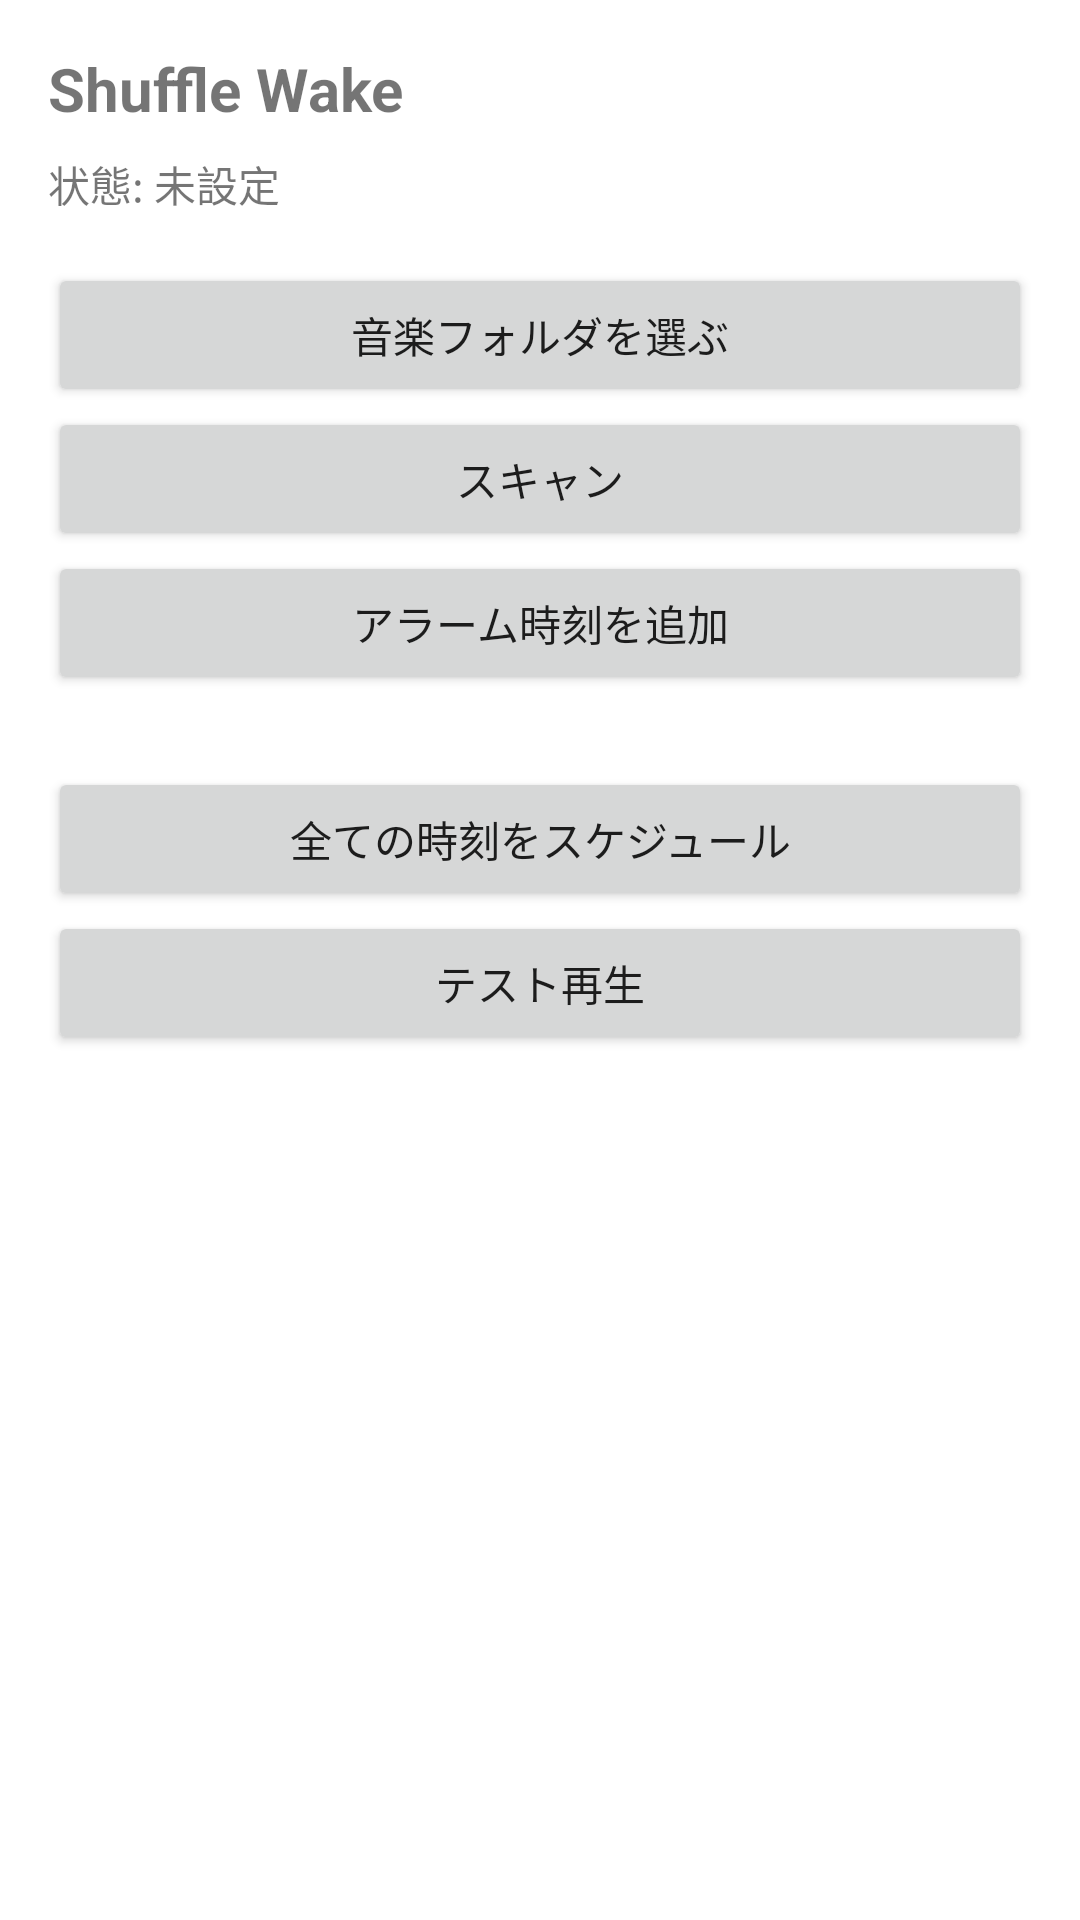

This screen was rendered from an Android layout file. Write that file and the resources it references.
<!-- AndroidManifest.xml: application theme Theme.ShuffleWake -->
<!-- res/layout/activity_main.xml -->
<?xml version="1.0" encoding="utf-8"?>
<ScrollView xmlns:android="http://schemas.android.com/apk/res/android"
    android:layout_width="match_parent"
    android:layout_height="match_parent">

    <LinearLayout
        android:layout_width="match_parent"
        android:layout_height="wrap_content"
        android:orientation="vertical"
        android:padding="16dp">

        <TextView
            android:id="@+id/title"
            android:layout_width="match_parent"
            android:layout_height="wrap_content"
            android:text="Shuffle Wake"
            android:textSize="20sp"
            android:textStyle="bold" />

        <TextView
            android:id="@+id/status"
            android:layout_width="match_parent"
            android:layout_height="wrap_content"
            android:text="状態: 未設定"
            android:layout_marginTop="8dp" />

        <Button
            android:id="@+id/btnChooseFolder"
            android:layout_width="match_parent"
            android:layout_height="wrap_content"
            android:text="音楽フォルダを選ぶ" 
            android:layout_marginTop="16dp"/>

        <Button
            android:id="@+id/btnRescan"
            android:layout_width="match_parent"
            android:layout_height="wrap_content"
            android:text="スキャン" />

        <Button
            android:id="@+id/btnAddTime"
            android:layout_width="match_parent"
            android:layout_height="wrap_content"
            android:text="アラーム時刻を追加" />

        <LinearLayout
            android:id="@+id/timesContainer"
            android:layout_width="match_parent"
            android:layout_height="wrap_content"
            android:orientation="vertical"
            android:layout_marginTop="8dp" />

        <Button
            android:id="@+id/btnSchedule"
            android:layout_width="match_parent"
            android:layout_height="wrap_content"
            android:text="全ての時刻をスケジュール" 
            android:layout_marginTop="16dp"/>

        <Button
            android:id="@+id/btnTestPlay"
            android:layout_width="match_parent"
            android:layout_height="wrap_content"
            android:text="テスト再生" />

        <TextView
            android:id="@+id/debug"
            android:layout_width="match_parent"
            android:layout_height="wrap_content"
            android:textSize="12sp"
            android:layout_marginTop="16dp" />

    </LinearLayout>
</ScrollView>
<!-- resources referenced by this layout -->
<resources>
  <style name="Theme.ShuffleWake" parent="Theme.MaterialComponents.DayNight.NoActionBar">
          
      </style>
</resources>
